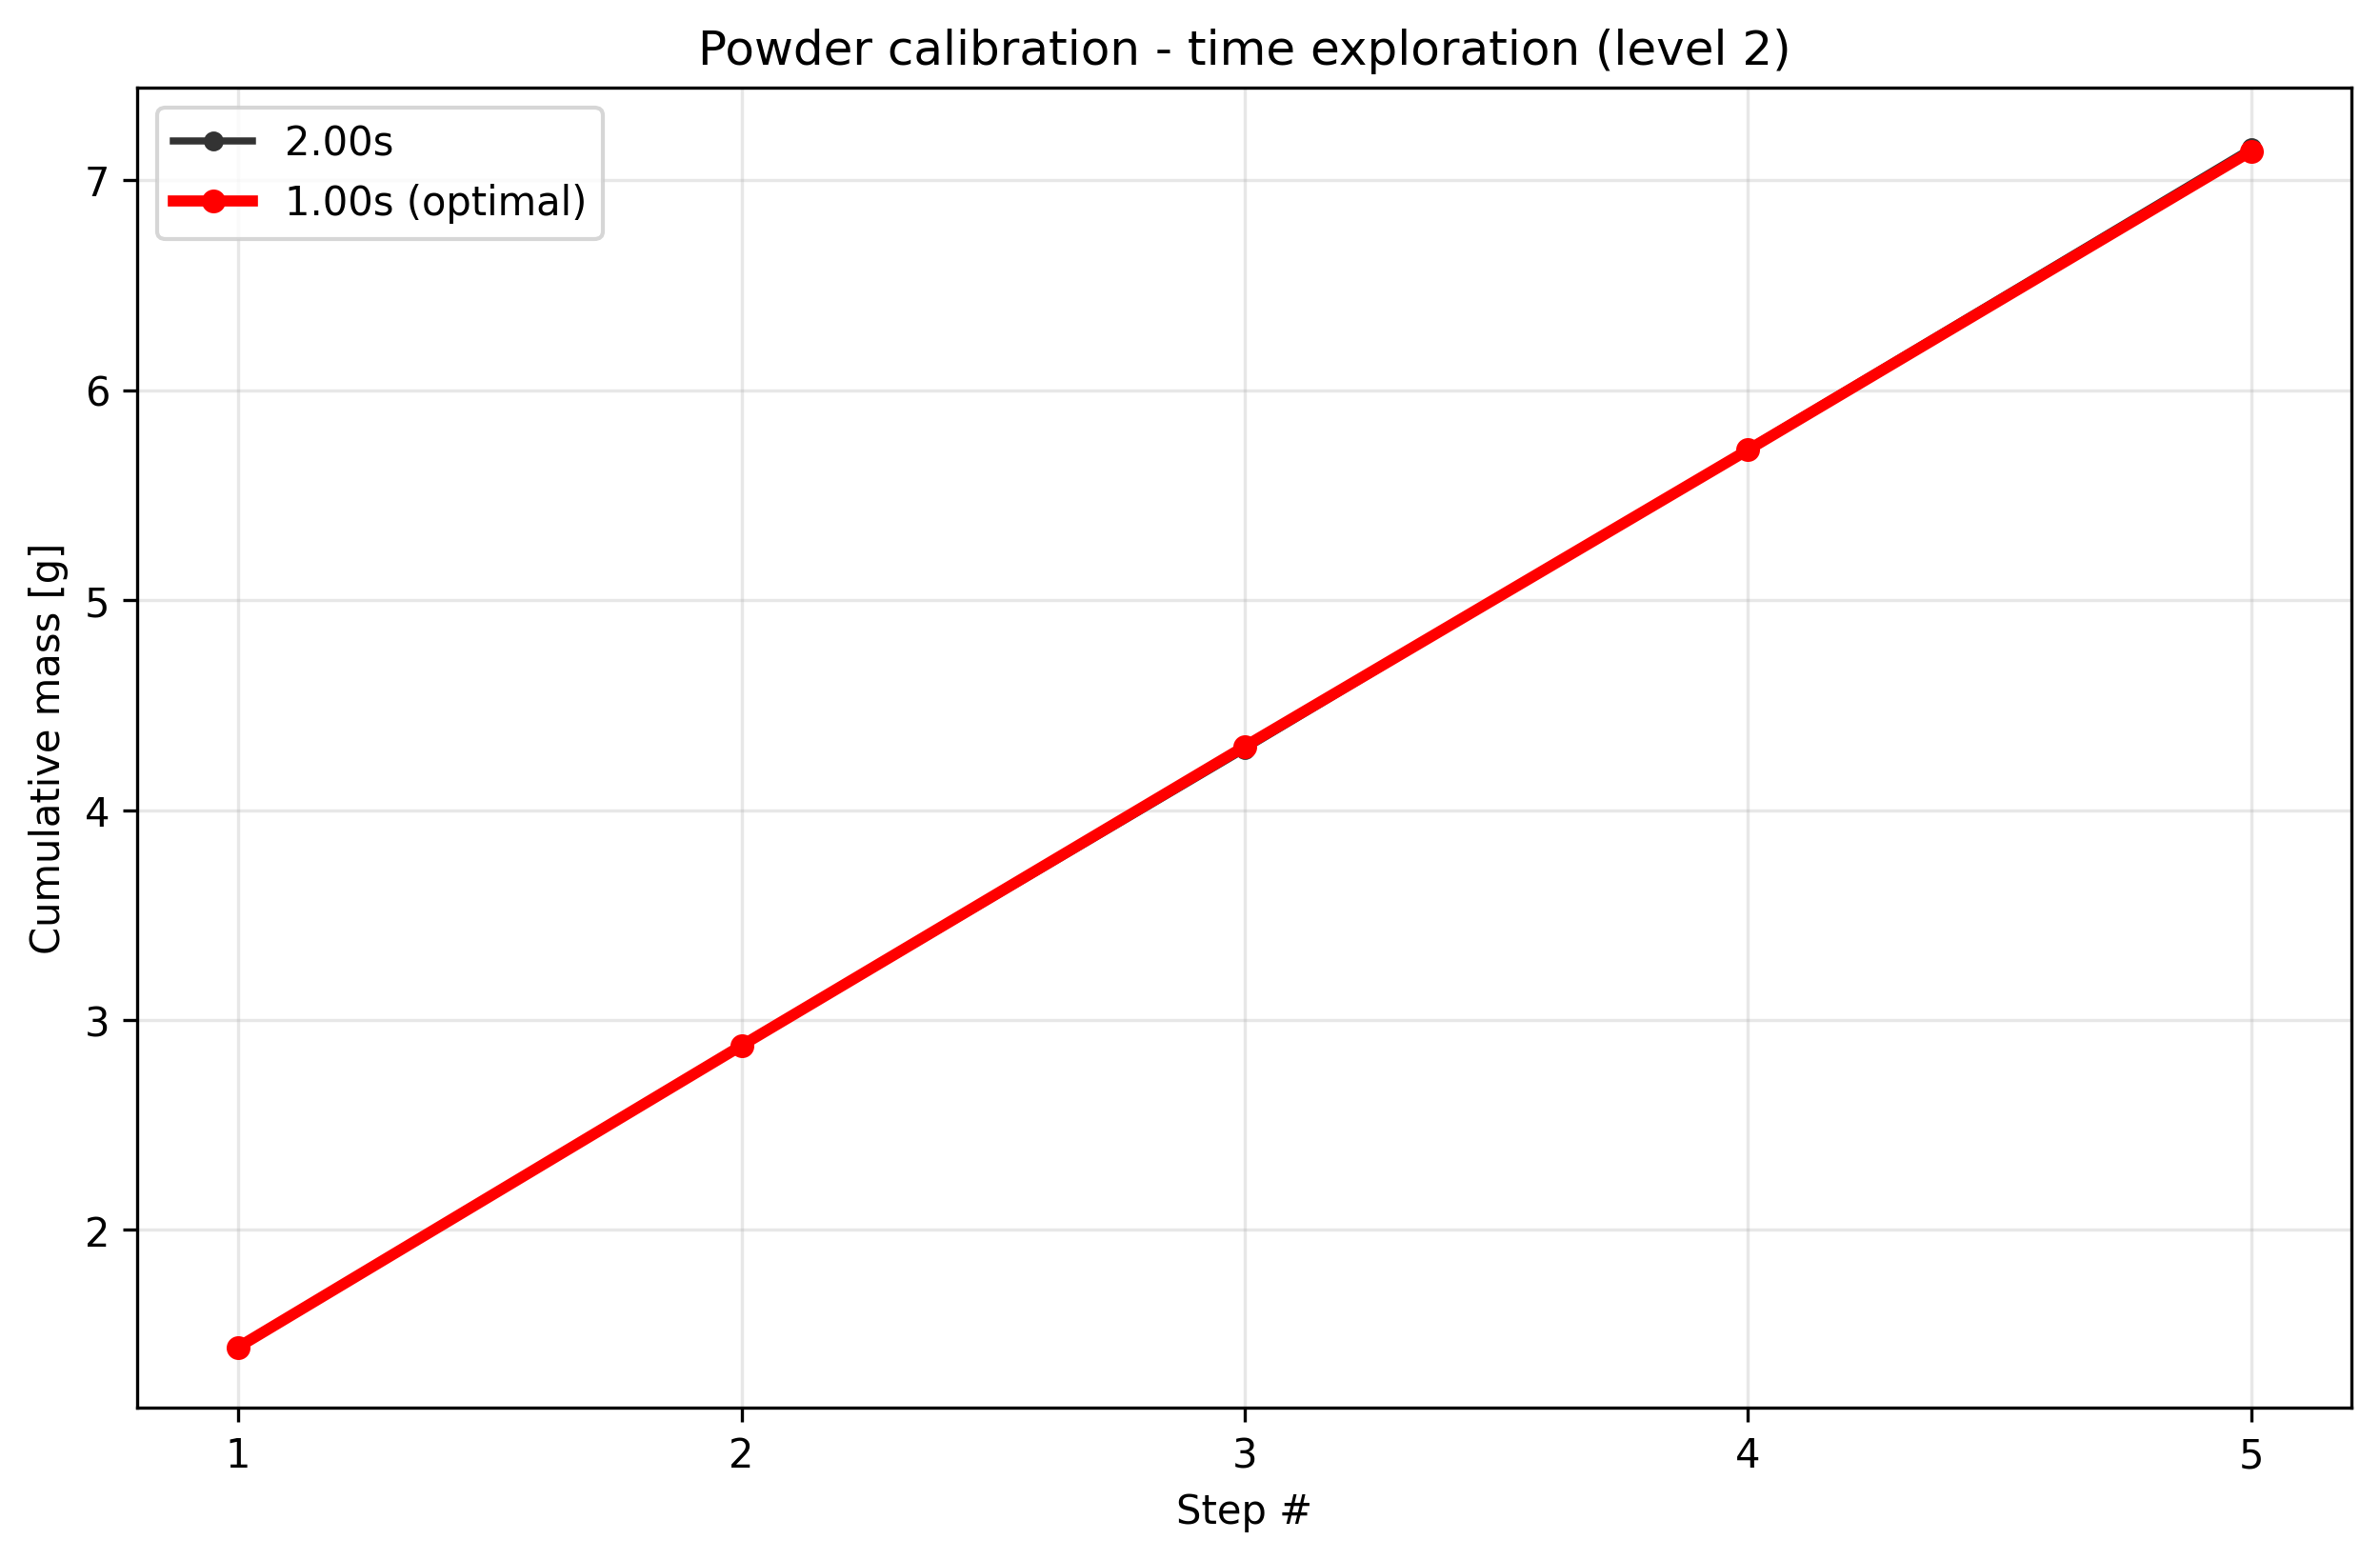

Source data for this figure (header and first rows):
condition, step_index, cumulative_mass_g, per_step_mass_g, success
level2_t1.0, 1, 1.442, 1.442, True
level2_t1.0, 2, 2.878, 1.436, True
level2_t1.0, 3, 4.303, 1.425, True
level2_t1.0, 4, 5.715, 1.412, True
level2_t1.0, 5, 7.138, 1.423, True
level2_t2.0, 1, 1.439, 1.439, True
level2_t2.0, 2, 2.874, 1.435, True
level2_t2.0, 3, 4.289, 1.415, True
level2_t2.0, 4, 5.723, 1.434, True
level2_t2.0, 5, 7.154, 1.431, True
